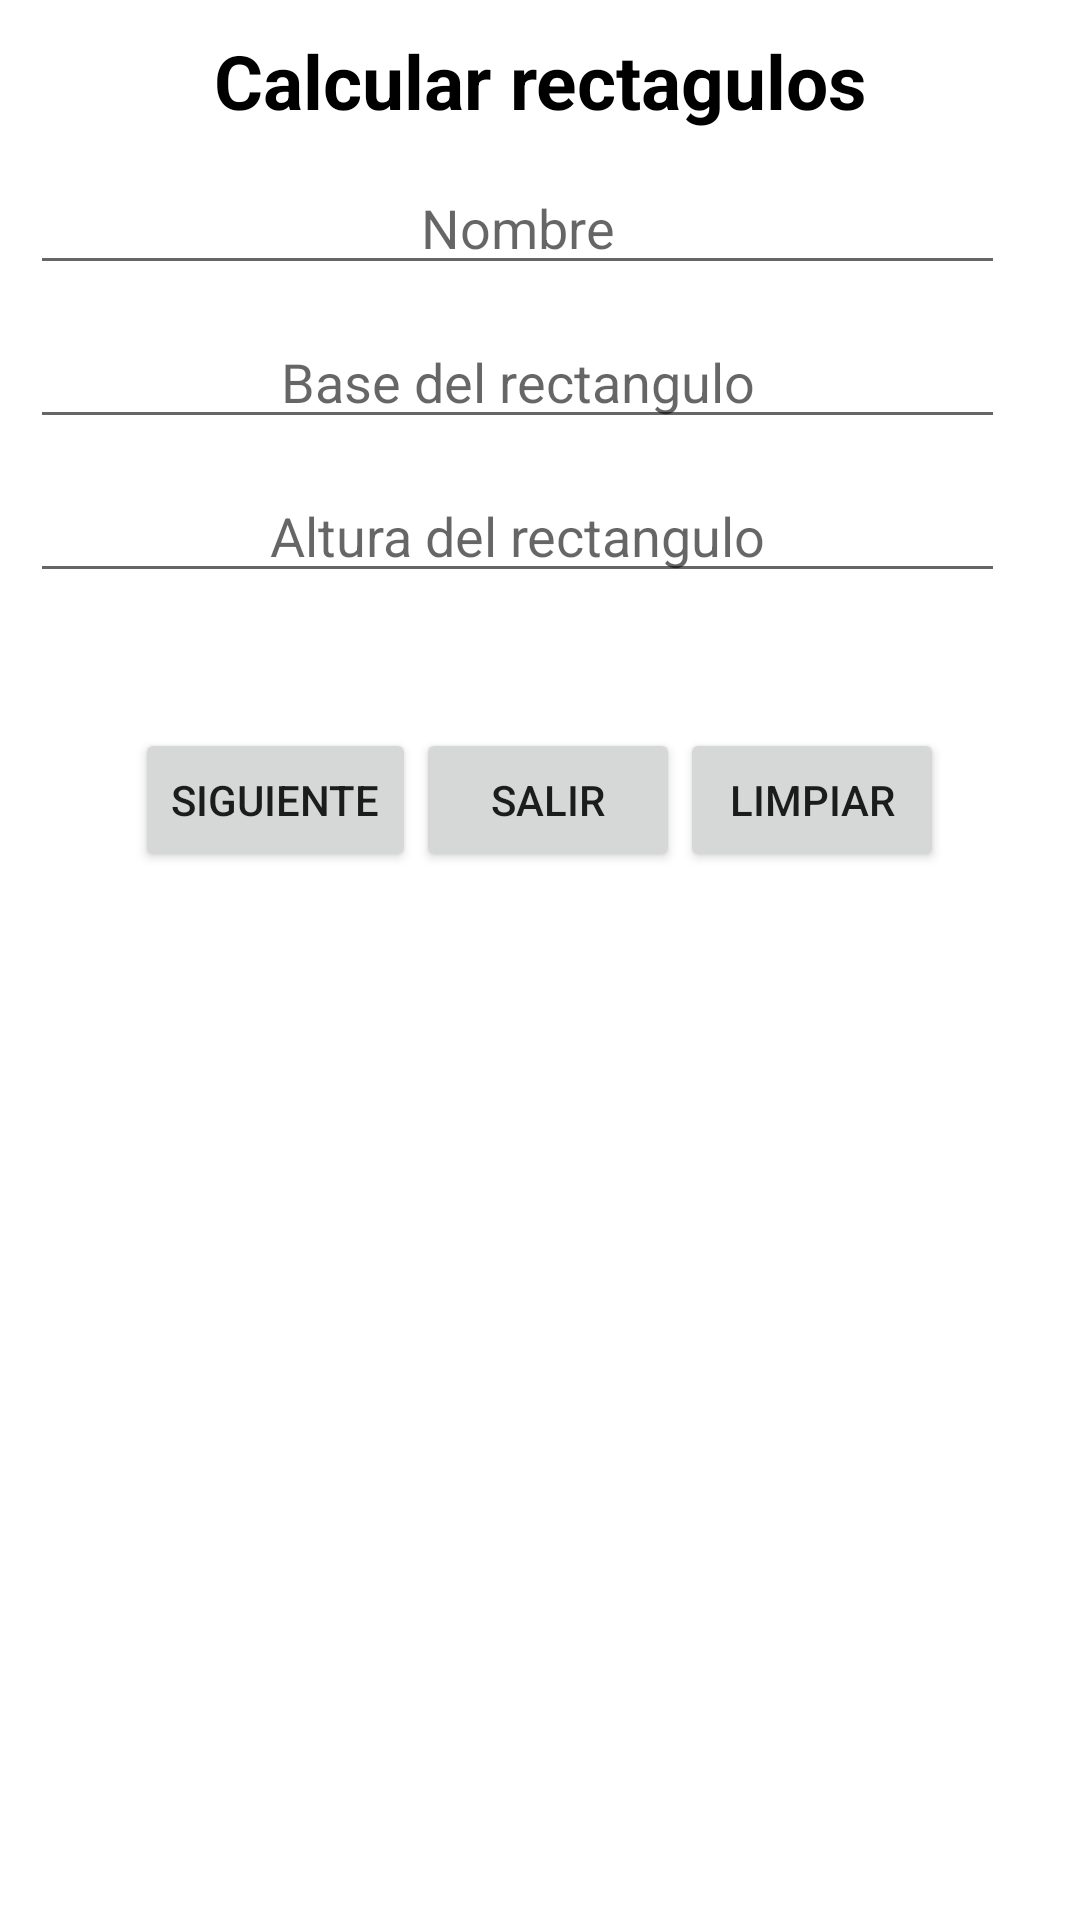

Android layout source for this screen:
<!-- AndroidManifest.xml: application theme Theme.CalculoDelRectangulo -->
<!-- res/layout/activity_main.xml -->
<?xml version="1.0" encoding="utf-8"?>
<androidx.constraintlayout.widget.ConstraintLayout xmlns:android="http://schemas.android.com/apk/res/android"
    xmlns:app="http://schemas.android.com/apk/res-auto"
    xmlns:tools="http://schemas.android.com/tools"
    android:layout_width="match_parent"
    android:layout_height="match_parent"
    tools:context=".MainActivity">

    <LinearLayout
        android:layout_width="match_parent"
        android:layout_height="wrap_content"
        android:orientation="vertical"
        android:paddingLeft="10dp"
        android:paddingRight="10dp"
        android:paddingTop="10dp"
        tools:ignore="MissingConstraints">

        <TextView
            android:layout_width="match_parent"
            android:layout_height="wrap_content"
            android:text="Calcular rectagulos"
            android:gravity="center"
            android:textSize="25dp"
            android:textStyle="bold"
            android:textColor="@color/black">
        </TextView>

        <LinearLayout
            android:layout_width="match_parent"
            android:layout_height="wrap_content"
            android:orientation="vertical"
            android:paddingBottom="15dp"
            android:paddingRight="15dp">
            <EditText
                android:layout_width="match_parent"
                android:layout_height="match_parent"
                android:hint="Nombre"
                android:gravity="center"
                android:id="@+id/txtNombre"
                android:paddingTop="20dp">
            </EditText>
            <EditText
                android:layout_width="match_parent"
                android:layout_height="match_parent"
                android:hint="Base del rectangulo"
                android:gravity="center"
                android:id="@+id/txtBase"
                android:inputType="numberDecimal"
                android:paddingTop="20dp"
                android:maxLength="4">
            </EditText>
            <EditText
                android:layout_width="match_parent"
                android:layout_height="match_parent"
                android:hint="Altura del rectangulo"
                android:gravity="center"
                android:id="@+id/txtAltura"
                android:inputType="numberDecimal"
                android:paddingTop="20dp"
                android:maxLength="4">
            </EditText>
        </LinearLayout>

        <LinearLayout
            android:layout_width="match_parent"
            android:layout_height="wrap_content"
            android:orientation="horizontal"
            android:gravity="center"
            android:paddingTop="30dp">

            <Button
                android:layout_width="wrap_content"
                android:layout_height="wrap_content"
                android:text="Siguiente"
                android:id="@+id/btnSiguiente">
            </Button>
            <Button
                android:layout_width="wrap_content"
                android:layout_height="wrap_content"
                android:text="Salir"
                android:id="@+id/btnSalir">
            </Button>

            <Button
                android:id="@+id/btnLimpiar"
                android:layout_width="wrap_content"
                android:layout_height="wrap_content"
                android:text="Limpiar"></Button>

        </LinearLayout>

    </LinearLayout>
</androidx.constraintlayout.widget.ConstraintLayout>
<!-- resources referenced by this layout -->
<resources>
  <style name="Theme.CalculoDelRectangulo" parent="Theme.MaterialComponents.DayNight.DarkActionBar">
          
          <item name="colorPrimary">@color/purple_500</item>
          <item name="colorPrimaryVariant">@color/purple_700</item>
          <item name="colorOnPrimary">@color/white</item>
          
          <item name="colorSecondary">@color/teal_200</item>
          <item name="colorSecondaryVariant">@color/teal_700</item>
          <item name="colorOnSecondary">@color/black</item>
          
          <item name="android:statusBarColor" tools:targetApi="l">?attr/colorPrimaryVariant</item>
          
      </style>
  <!-- not gathered from this repository: default colours our renderer supplied (Android Studio template values) -->
  <color name="purple_500">#FF6200EE</color>
  <color name="purple_700">#FF3700B3</color>
  <color name="teal_200">#FF03DAC5</color>
  <color name="teal_700">#FF018786</color>
  <color name="black">#FF000000</color>
  <color name="white">#FFFFFFFF</color>
</resources>
